The GitHub repository ErikaGM19/trabajo_de_grado contains a labelled image folder "Cana_de_azucar" with 10 categories: carbon smut, hoja amarilla, mancha anillo, mancha parda, mosaic, muermo rojo, roya, sanas, secas, tizon bacteriano. Examples follow, each with its label.

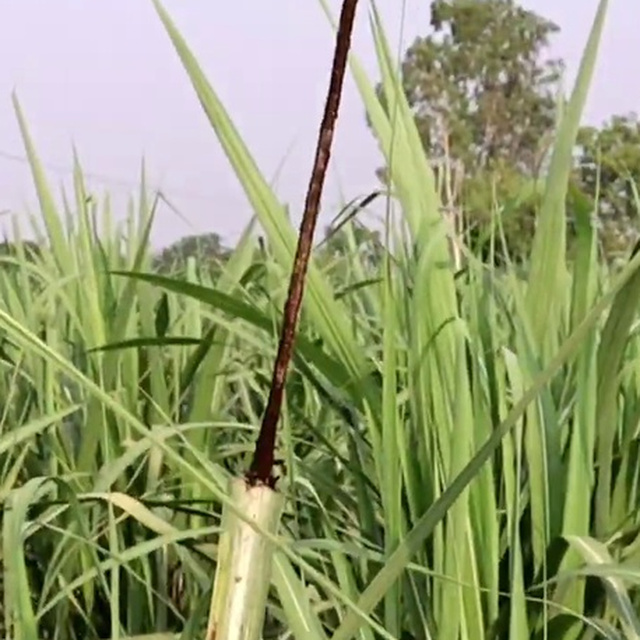
Label: carbon smut

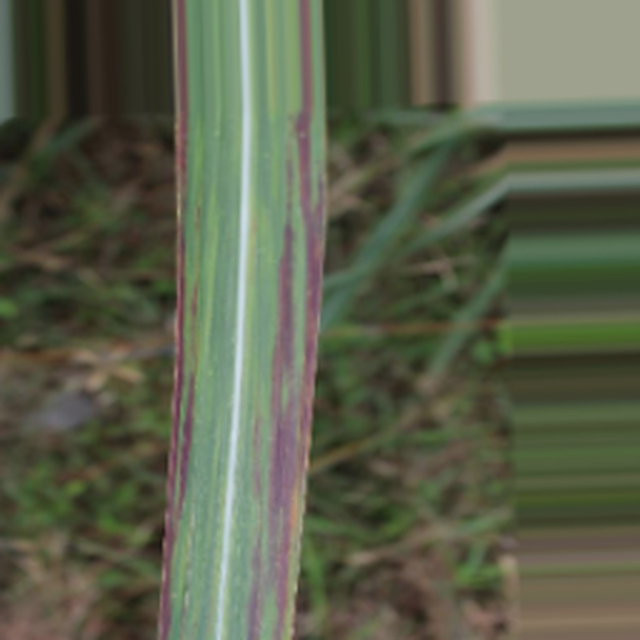
Label: tizon bacteriano

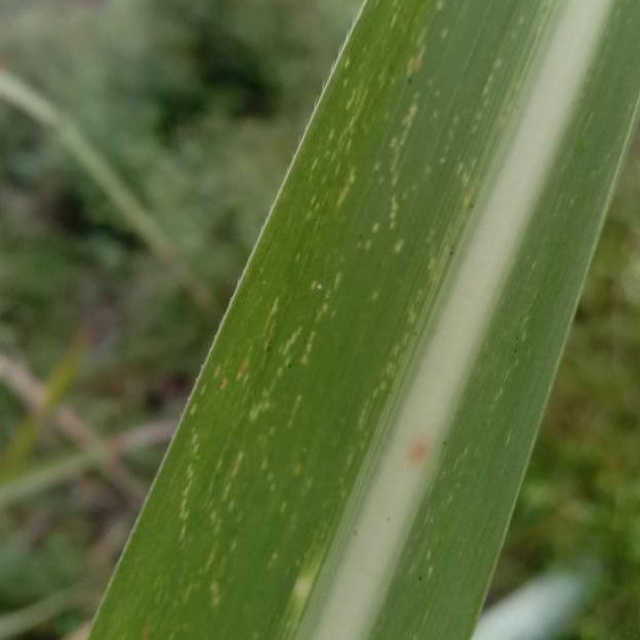
Label: mosaic

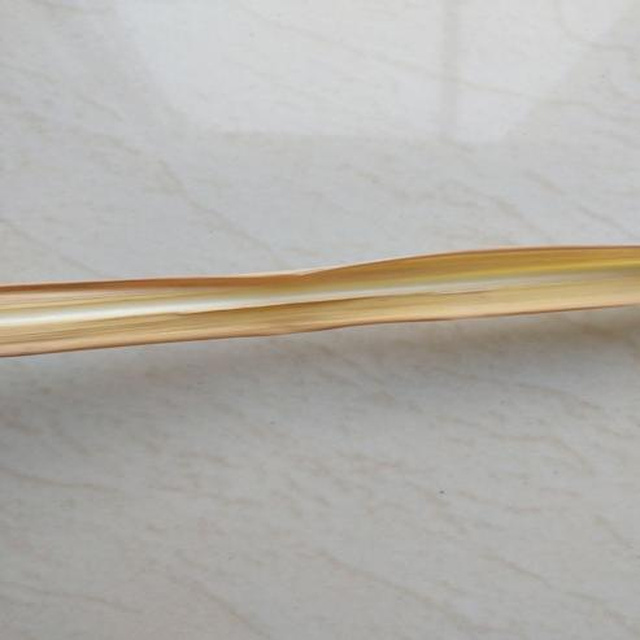
Label: secas

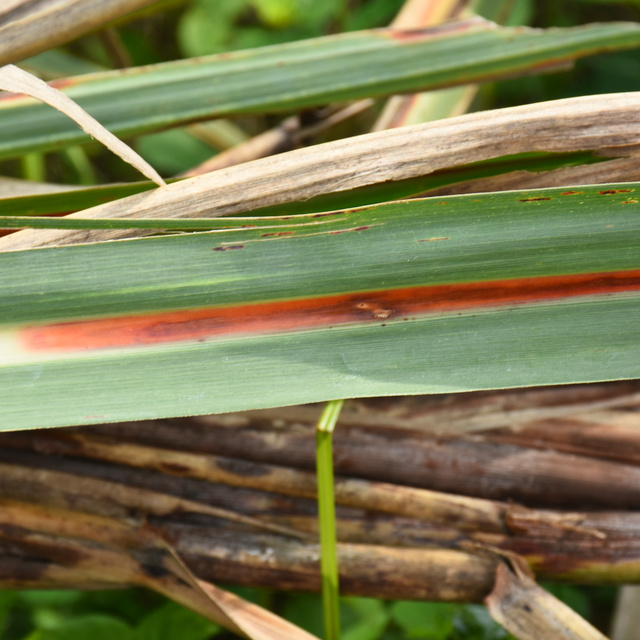
Label: muermo rojo

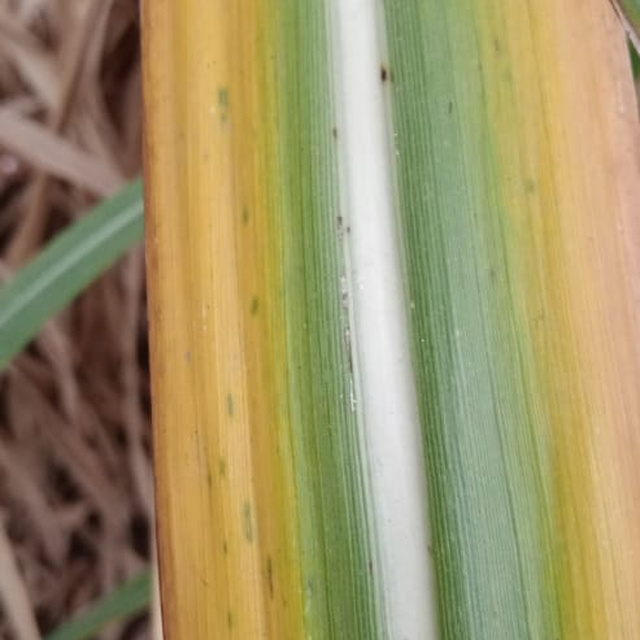
Label: hoja amarilla
